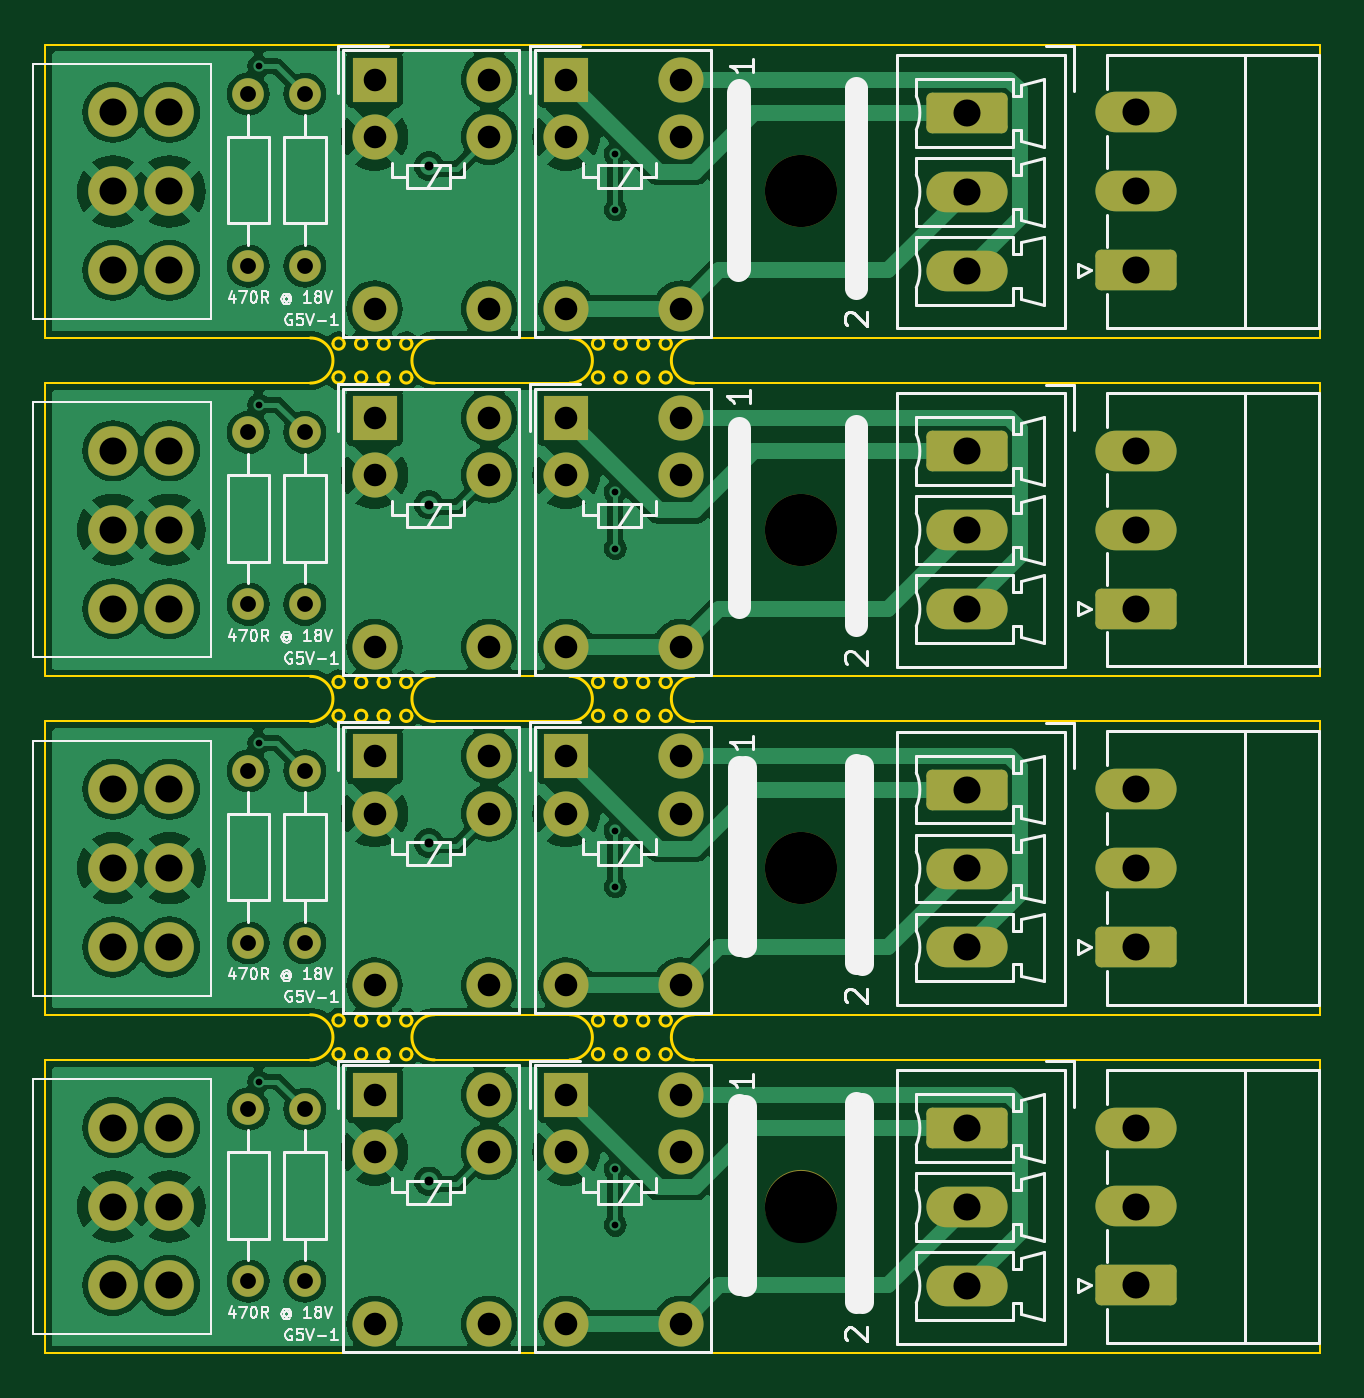
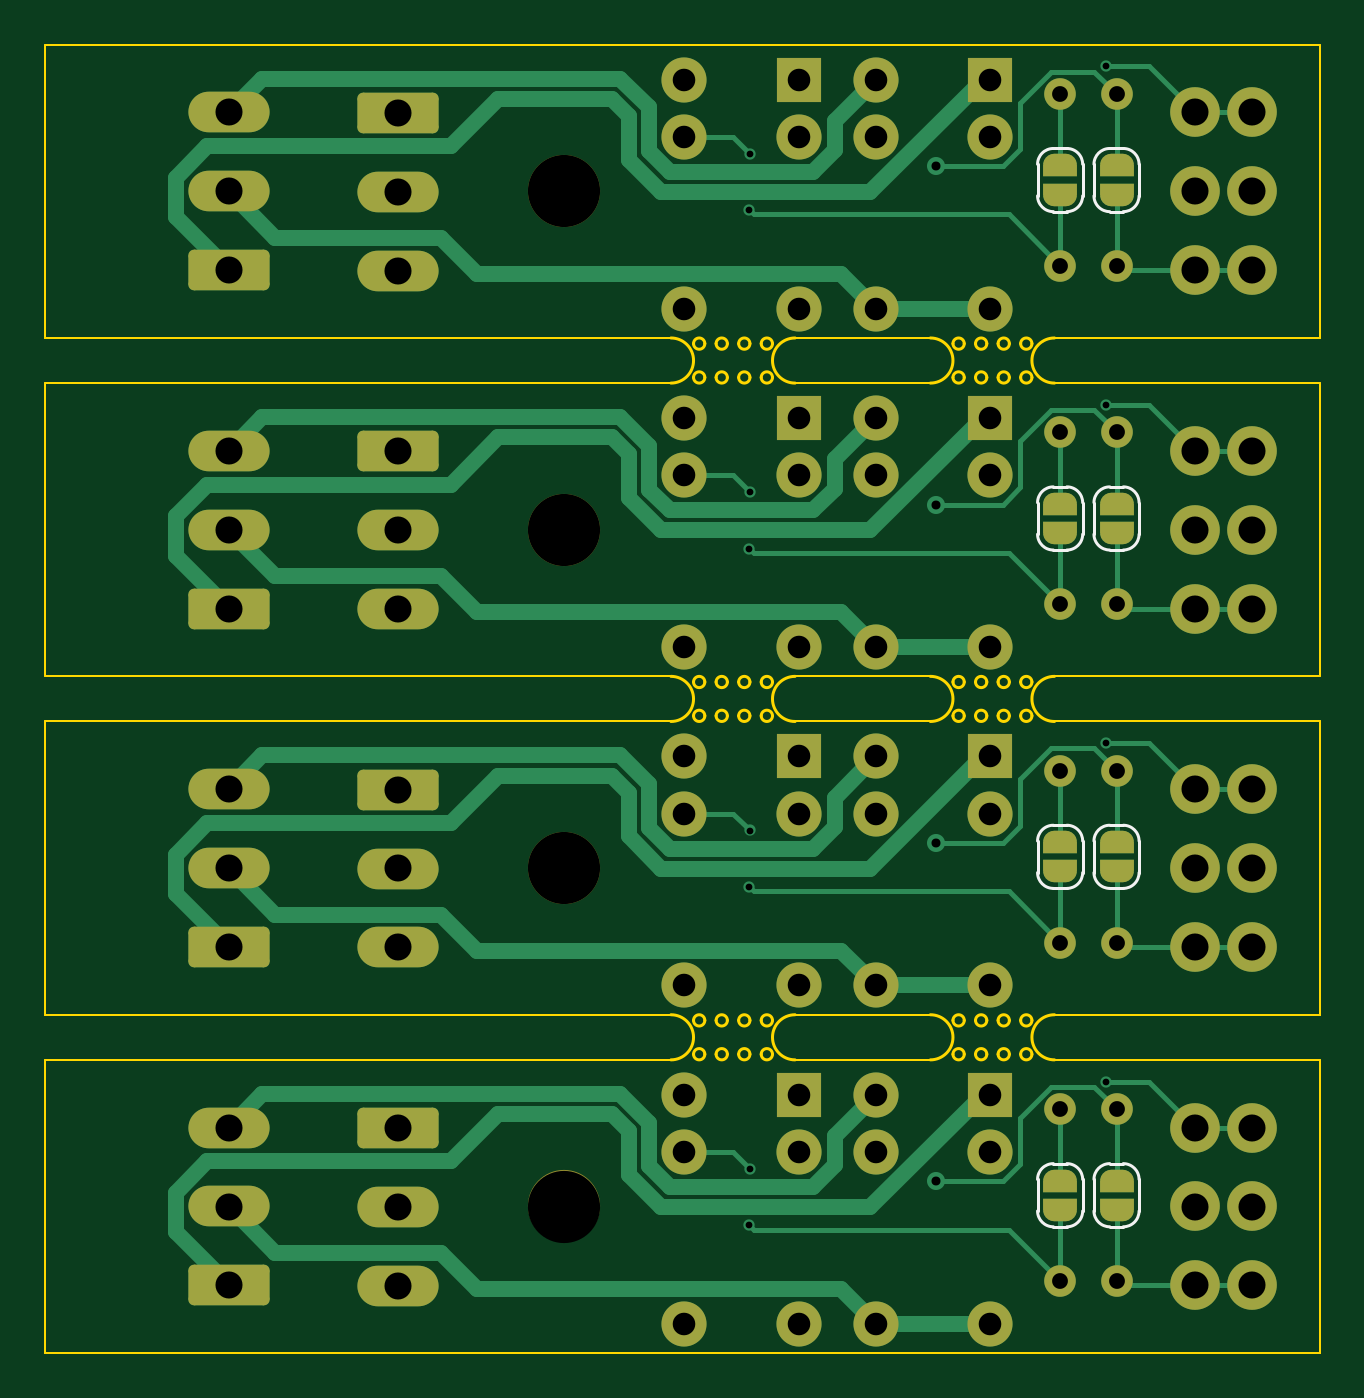
Circuit board: 11 layer files. Board 56.5 x 58.0 mm.
- bottom_copper: Mk2-relayExtensionTHT-CuBottom.gbr (22119 bytes)
- top_copper: Mk2-relayExtensionTHT-CuTop.gbr (143270 bytes)
- outline: Mk2-relayExtensionTHT-EdgeCuts.gbr (10601 bytes)
- bottom_mask: Mk2-relayExtensionTHT-MaskBottom.gbr (6752 bytes)
- top_mask: Mk2-relayExtensionTHT-MaskTop.gbr (5190 bytes)
- drill: Mk2-relayExtensionTHT-NPTH.drl (390 bytes)
- drill: Mk2-relayExtensionTHT-PTH.drl (2552 bytes)
- paste: Mk2-relayExtensionTHT-PasteBottom.gbr (464 bytes)
- paste: Mk2-relayExtensionTHT-PasteTop.gbr (464 bytes)
- bottom_silk: Mk2-relayExtensionTHT-SilkBottom.gbr (10896 bytes)
- top_silk: Mk2-relayExtensionTHT-SilkTop.gbr (61315 bytes)

=== bottom_copper: Mk2-relayExtensionTHT-CuBottom.gbr (22119 bytes, source omitted) ===
=== top_copper: Mk2-relayExtensionTHT-CuTop.gbr (143270 bytes, source omitted) ===
=== outline: Mk2-relayExtensionTHT-EdgeCuts.gbr (10601 bytes, source omitted) ===
=== bottom_mask: Mk2-relayExtensionTHT-MaskBottom.gbr (6752 bytes, source omitted) ===
=== top_mask: Mk2-relayExtensionTHT-MaskTop.gbr ===
%TF.GenerationSoftware,KiCad,Pcbnew,8.0.5*%
%TF.CreationDate,2025-01-21T13:21:25+01:00*%
%TF.ProjectId,Mk2-relayExtensionTHT,4d6b322d-7265-46c6-9179-457874656e73,rev?*%
%TF.SameCoordinates,Original*%
%TF.FileFunction,Soldermask,Top*%
%TF.FilePolarity,Negative*%
%FSLAX46Y46*%
G04 Gerber Fmt 4.6, Leading zero omitted, Abs format (unit mm)*
G04 Created by KiCad (PCBNEW 8.0.5) date 2025-01-21 13:21:25*
%MOMM*%
%LPD*%
G01*
G04 APERTURE LIST*
G04 Aperture macros list*
%AMRoundRect*
0 Rectangle with rounded corners*
0 $1 Rounding radius*
0 $2 $3 $4 $5 $6 $7 $8 $9 X,Y pos of 4 corners*
0 Add a 4 corners polygon primitive as box body*
4,1,4,$2,$3,$4,$5,$6,$7,$8,$9,$2,$3,0*
0 Add four circle primitives for the rounded corners*
1,1,$1+$1,$2,$3*
1,1,$1+$1,$4,$5*
1,1,$1+$1,$6,$7*
1,1,$1+$1,$8,$9*
0 Add four rect primitives between the rounded corners*
20,1,$1+$1,$2,$3,$4,$5,0*
20,1,$1+$1,$4,$5,$6,$7,0*
20,1,$1+$1,$6,$7,$8,$9,0*
20,1,$1+$1,$8,$9,$2,$3,0*%
G04 Aperture macros list end*
%ADD10C,1.400000*%
%ADD11O,1.400000X1.400000*%
%ADD12C,2.000000*%
%ADD13R,2.000000X2.000000*%
%ADD14RoundRect,0.250000X1.550000X-0.650000X1.550000X0.650000X-1.550000X0.650000X-1.550000X-0.650000X0*%
%ADD15O,3.600000X1.800000*%
%ADD16C,2.200000*%
%ADD17C,3.200000*%
%ADD18RoundRect,0.250000X-1.550000X0.650000X-1.550000X-0.650000X1.550000X-0.650000X1.550000X0.650000X0*%
G04 APERTURE END LIST*
D10*
%TO.C,R502*%
X114500000Y-89690000D03*
D11*
X114500000Y-97310000D03*
%TD*%
D10*
%TO.C,R501*%
X112000000Y-97310000D03*
D11*
X112000000Y-89690000D03*
%TD*%
D10*
%TO.C,R402*%
X114500000Y-74690000D03*
D11*
X114500000Y-82310000D03*
%TD*%
D10*
%TO.C,R401*%
X112000000Y-82310000D03*
D11*
X112000000Y-74690000D03*
%TD*%
D10*
%TO.C,R302*%
X114500000Y-44690000D03*
D11*
X114500000Y-52310000D03*
%TD*%
D10*
%TO.C,R301*%
X112000000Y-52310000D03*
D11*
X112000000Y-44690000D03*
%TD*%
D10*
%TO.C,R202*%
X114500000Y-59690000D03*
D11*
X114500000Y-67310000D03*
%TD*%
D10*
%TO.C,R201*%
X112000000Y-67310000D03*
D11*
X112000000Y-59690000D03*
%TD*%
D12*
%TO.C,K502*%
X131172500Y-89042500D03*
X131172500Y-91582500D03*
X131172500Y-99202500D03*
X126092500Y-99202500D03*
X126092500Y-91582500D03*
D13*
X126092500Y-89042500D03*
%TD*%
D12*
%TO.C,K501*%
X122672500Y-89042500D03*
X122672500Y-91582500D03*
X122672500Y-99202500D03*
X117592500Y-99202500D03*
X117592500Y-91582500D03*
D13*
X117592500Y-89042500D03*
%TD*%
D12*
%TO.C,K402*%
X131172500Y-74042500D03*
X131172500Y-76582500D03*
X131172500Y-84202500D03*
X126092500Y-84202500D03*
X126092500Y-76582500D03*
D13*
X126092500Y-74042500D03*
%TD*%
D12*
%TO.C,K401*%
X122672500Y-74042500D03*
X122672500Y-76582500D03*
X122672500Y-84202500D03*
X117592500Y-84202500D03*
X117592500Y-76582500D03*
D13*
X117592500Y-74042500D03*
%TD*%
D12*
%TO.C,K302*%
X131172500Y-44042500D03*
X131172500Y-46582500D03*
X131172500Y-54202500D03*
X126092500Y-54202500D03*
X126092500Y-46582500D03*
D13*
X126092500Y-44042500D03*
%TD*%
D12*
%TO.C,K301*%
X122672500Y-44042500D03*
X122672500Y-46582500D03*
X122672500Y-54202500D03*
X117592500Y-54202500D03*
X117592500Y-46582500D03*
D13*
X117592500Y-44042500D03*
%TD*%
D12*
%TO.C,K202*%
X131172500Y-59042500D03*
X131172500Y-61582500D03*
X131172500Y-69202500D03*
X126092500Y-69202500D03*
X126092500Y-61582500D03*
D13*
X126092500Y-59042500D03*
%TD*%
D12*
%TO.C,K201*%
X122672500Y-59042500D03*
X122672500Y-61582500D03*
X122672500Y-69202500D03*
X117592500Y-69202500D03*
X117592500Y-61582500D03*
D13*
X117592500Y-59042500D03*
%TD*%
D14*
%TO.C,J11*%
X151357500Y-97500000D03*
D15*
X151357500Y-94000000D03*
X151357500Y-90500000D03*
%TD*%
D16*
%TO.C,J2*%
X108500000Y-52500000D03*
X106000000Y-52500000D03*
X108500000Y-49000000D03*
X106000000Y-49000000D03*
X108500000Y-45500000D03*
X106000000Y-45500000D03*
%TD*%
%TO.C,J7*%
X108500000Y-82500000D03*
X106000000Y-82500000D03*
X108500000Y-79000000D03*
X106000000Y-79000000D03*
X108500000Y-75500000D03*
X106000000Y-75500000D03*
%TD*%
D14*
%TO.C,J4*%
X151357500Y-67500000D03*
D15*
X151357500Y-64000000D03*
X151357500Y-60500000D03*
%TD*%
D17*
%TO.C,REF\u002A\u002A*%
X136500000Y-49000000D03*
%TD*%
D14*
%TO.C,J8*%
X151357500Y-82500000D03*
D15*
X151357500Y-79000000D03*
X151357500Y-75500000D03*
%TD*%
D16*
%TO.C,J10*%
X108500000Y-97500000D03*
X106000000Y-97500000D03*
X108500000Y-94000000D03*
X106000000Y-94000000D03*
X108500000Y-90500000D03*
X106000000Y-90500000D03*
%TD*%
D17*
%TO.C,REF\u002A\u002A*%
X136500000Y-79000000D03*
%TD*%
D16*
%TO.C,J1*%
X108500000Y-67500000D03*
X106000000Y-67500000D03*
X108500000Y-64000000D03*
X106000000Y-64000000D03*
X108500000Y-60500000D03*
X106000000Y-60500000D03*
%TD*%
D17*
%TO.C,REF\u002A\u002A*%
X136500000Y-94000000D03*
%TD*%
D14*
%TO.C,J3*%
X151357500Y-52500000D03*
D15*
X151357500Y-49000000D03*
X151357500Y-45500000D03*
%TD*%
D17*
%TO.C,REF\u002A\u002A*%
X136500000Y-64000000D03*
%TD*%
D18*
%TO.C,J9*%
X143857500Y-75517500D03*
D15*
X143857500Y-79017500D03*
X143857500Y-82517500D03*
%TD*%
D18*
%TO.C,J6*%
X143857500Y-45517500D03*
D15*
X143857500Y-49017500D03*
X143857500Y-52517500D03*
%TD*%
D18*
%TO.C,J12*%
X143857500Y-90517500D03*
D15*
X143857500Y-94017500D03*
X143857500Y-97517500D03*
%TD*%
D18*
%TO.C,J5*%
X143857500Y-60517500D03*
D15*
X143857500Y-64017500D03*
X143857500Y-67517500D03*
%TD*%
M02*

=== drill: Mk2-relayExtensionTHT-NPTH.drl ===
M48
; DRILL file {KiCad 8.0.5} date 2025-01-21T13:21:25+0100
; FORMAT={-:-/ absolute / inch / decimal}
; #@! TF.CreationDate,2025-01-21T13:21:25+01:00
; #@! TF.GenerationSoftware,Kicad,Pcbnew,8.0.5
; #@! TF.FileFunction,NonPlated,1,2,NPTH
FMAT,2
INCH
; #@! TA.AperFunction,NonPlated,NPTH,ComponentDrill
T1C0.1260
%
G90
G05
T1
X5.374Y-1.9291
X5.374Y-2.5197
X5.374Y-3.1102
X5.374Y-3.7008
M30

=== drill: Mk2-relayExtensionTHT-PTH.drl ===
M48
; DRILL file {KiCad 8.0.5} date 2025-01-21T13:21:25+0100
; FORMAT={-:-/ absolute / inch / decimal}
; #@! TF.CreationDate,2025-01-21T13:21:25+01:00
; #@! TF.GenerationSoftware,Kicad,Pcbnew,8.0.5
; #@! TF.FileFunction,Plated,1,2,PTH
FMAT,2
INCH
; #@! TA.AperFunction,Plated,PTH,ViaDrill
T1C0.0118
; #@! TA.AperFunction,Plated,PTH,ViaDrill
T2C0.0157
; #@! TA.AperFunction,Plated,PTH,ComponentDrill
T3C0.0276
; #@! TA.AperFunction,Plated,PTH,ComponentDrill
T4C0.0394
; #@! TA.AperFunction,Plated,PTH,ComponentDrill
T5C0.0472
%
G90
G05
T1
X4.4272Y-1.711
X4.4272Y-2.3016
X4.4272Y-2.8921
X4.4272Y-3.4827
X5.0493Y-1.8635
X5.0493Y-2.454
X5.0493Y-3.0446
X5.0493Y-3.6351
X5.05Y-1.9619
X5.05Y-2.5525
X5.05Y-3.143
X5.05Y-3.7336
T2
X4.7244Y-1.8851
X4.7244Y-2.4757
X4.7244Y-3.0662
X4.7244Y-3.6568
T3
X4.4094Y-1.7594
X4.4094Y-2.0594
X4.4094Y-2.35
X4.4094Y-2.65
X4.4094Y-2.9406
X4.4094Y-3.2406
X4.4094Y-3.5311
X4.4094Y-3.8311
X4.5079Y-1.7594
X4.5079Y-2.0594
X4.5079Y-2.35
X4.5079Y-2.65
X4.5079Y-2.9406
X4.5079Y-3.2406
X4.5079Y-3.5311
X4.5079Y-3.8311
T4
X4.6296Y-1.734
X4.6296Y-1.834
X4.6296Y-2.134
X4.6296Y-2.3245
X4.6296Y-2.4245
X4.6296Y-2.7245
X4.6296Y-2.9151
X4.6296Y-3.0151
X4.6296Y-3.3151
X4.6296Y-3.5056
X4.6296Y-3.6056
X4.6296Y-3.9056
X4.8296Y-1.734
X4.8296Y-1.834
X4.8296Y-2.134
X4.8296Y-2.3245
X4.8296Y-2.4245
X4.8296Y-2.7245
X4.8296Y-2.9151
X4.8296Y-3.0151
X4.8296Y-3.3151
X4.8296Y-3.5056
X4.8296Y-3.6056
X4.8296Y-3.9056
X4.9643Y-1.734
X4.9643Y-1.834
X4.9643Y-2.134
X4.9643Y-2.3245
X4.9643Y-2.4245
X4.9643Y-2.7245
X4.9643Y-2.9151
X4.9643Y-3.0151
X4.9643Y-3.3151
X4.9643Y-3.5056
X4.9643Y-3.6056
X4.9643Y-3.9056
X5.1643Y-1.734
X5.1643Y-1.834
X5.1643Y-2.134
X5.1643Y-2.3245
X5.1643Y-2.4245
X5.1643Y-2.7245
X5.1643Y-2.9151
X5.1643Y-3.0151
X5.1643Y-3.3151
X5.1643Y-3.5056
X5.1643Y-3.6056
X5.1643Y-3.9056
T5
X4.1732Y-1.7913
X4.1732Y-1.9291
X4.1732Y-2.0669
X4.1732Y-2.3819
X4.1732Y-2.5197
X4.1732Y-2.6575
X4.1732Y-2.9724
X4.1732Y-3.1102
X4.1732Y-3.248
X4.1732Y-3.563
X4.1732Y-3.7008
X4.1732Y-3.8386
X4.2717Y-1.7913
X4.2717Y-1.9291
X4.2717Y-2.0669
X4.2717Y-2.3819
X4.2717Y-2.5197
X4.2717Y-2.6575
X4.2717Y-2.9724
X4.2717Y-3.1102
X4.2717Y-3.248
X4.2717Y-3.563
X4.2717Y-3.7008
X4.2717Y-3.8386
X5.6637Y-1.792
X5.6637Y-1.9298
X5.6637Y-2.0676
X5.6637Y-2.3826
X5.6637Y-2.5204
X5.6637Y-2.6582
X5.6637Y-2.9731
X5.6637Y-3.1109
X5.6637Y-3.2487
X5.6637Y-3.5637
X5.6637Y-3.7015
X5.6637Y-3.8393
X5.959Y-1.7913
X5.959Y-1.9291
X5.959Y-2.0669
X5.959Y-2.3819
X5.959Y-2.5197
X5.959Y-2.6575
X5.959Y-2.9724
X5.959Y-3.1102
X5.959Y-3.248
X5.959Y-3.563
X5.959Y-3.7008
X5.959Y-3.8386
M30

=== paste: Mk2-relayExtensionTHT-PasteBottom.gbr ===
%TF.GenerationSoftware,KiCad,Pcbnew,8.0.5*%
%TF.CreationDate,2025-01-21T13:21:25+01:00*%
%TF.ProjectId,Mk2-relayExtensionTHT,4d6b322d-7265-46c6-9179-457874656e73,rev?*%
%TF.SameCoordinates,Original*%
%TF.FileFunction,Paste,Bot*%
%TF.FilePolarity,Positive*%
%FSLAX46Y46*%
G04 Gerber Fmt 4.6, Leading zero omitted, Abs format (unit mm)*
G04 Created by KiCad (PCBNEW 8.0.5) date 2025-01-21 13:21:25*
%MOMM*%
%LPD*%
G01*
G04 APERTURE LIST*
G04 APERTURE END LIST*
M02*

=== paste: Mk2-relayExtensionTHT-PasteTop.gbr ===
%TF.GenerationSoftware,KiCad,Pcbnew,8.0.5*%
%TF.CreationDate,2025-01-21T13:21:25+01:00*%
%TF.ProjectId,Mk2-relayExtensionTHT,4d6b322d-7265-46c6-9179-457874656e73,rev?*%
%TF.SameCoordinates,Original*%
%TF.FileFunction,Paste,Top*%
%TF.FilePolarity,Positive*%
%FSLAX46Y46*%
G04 Gerber Fmt 4.6, Leading zero omitted, Abs format (unit mm)*
G04 Created by KiCad (PCBNEW 8.0.5) date 2025-01-21 13:21:25*
%MOMM*%
%LPD*%
G01*
G04 APERTURE LIST*
G04 APERTURE END LIST*
M02*

=== bottom_silk: Mk2-relayExtensionTHT-SilkBottom.gbr (10896 bytes, source omitted) ===
=== top_silk: Mk2-relayExtensionTHT-SilkTop.gbr (61315 bytes, source omitted) ===
